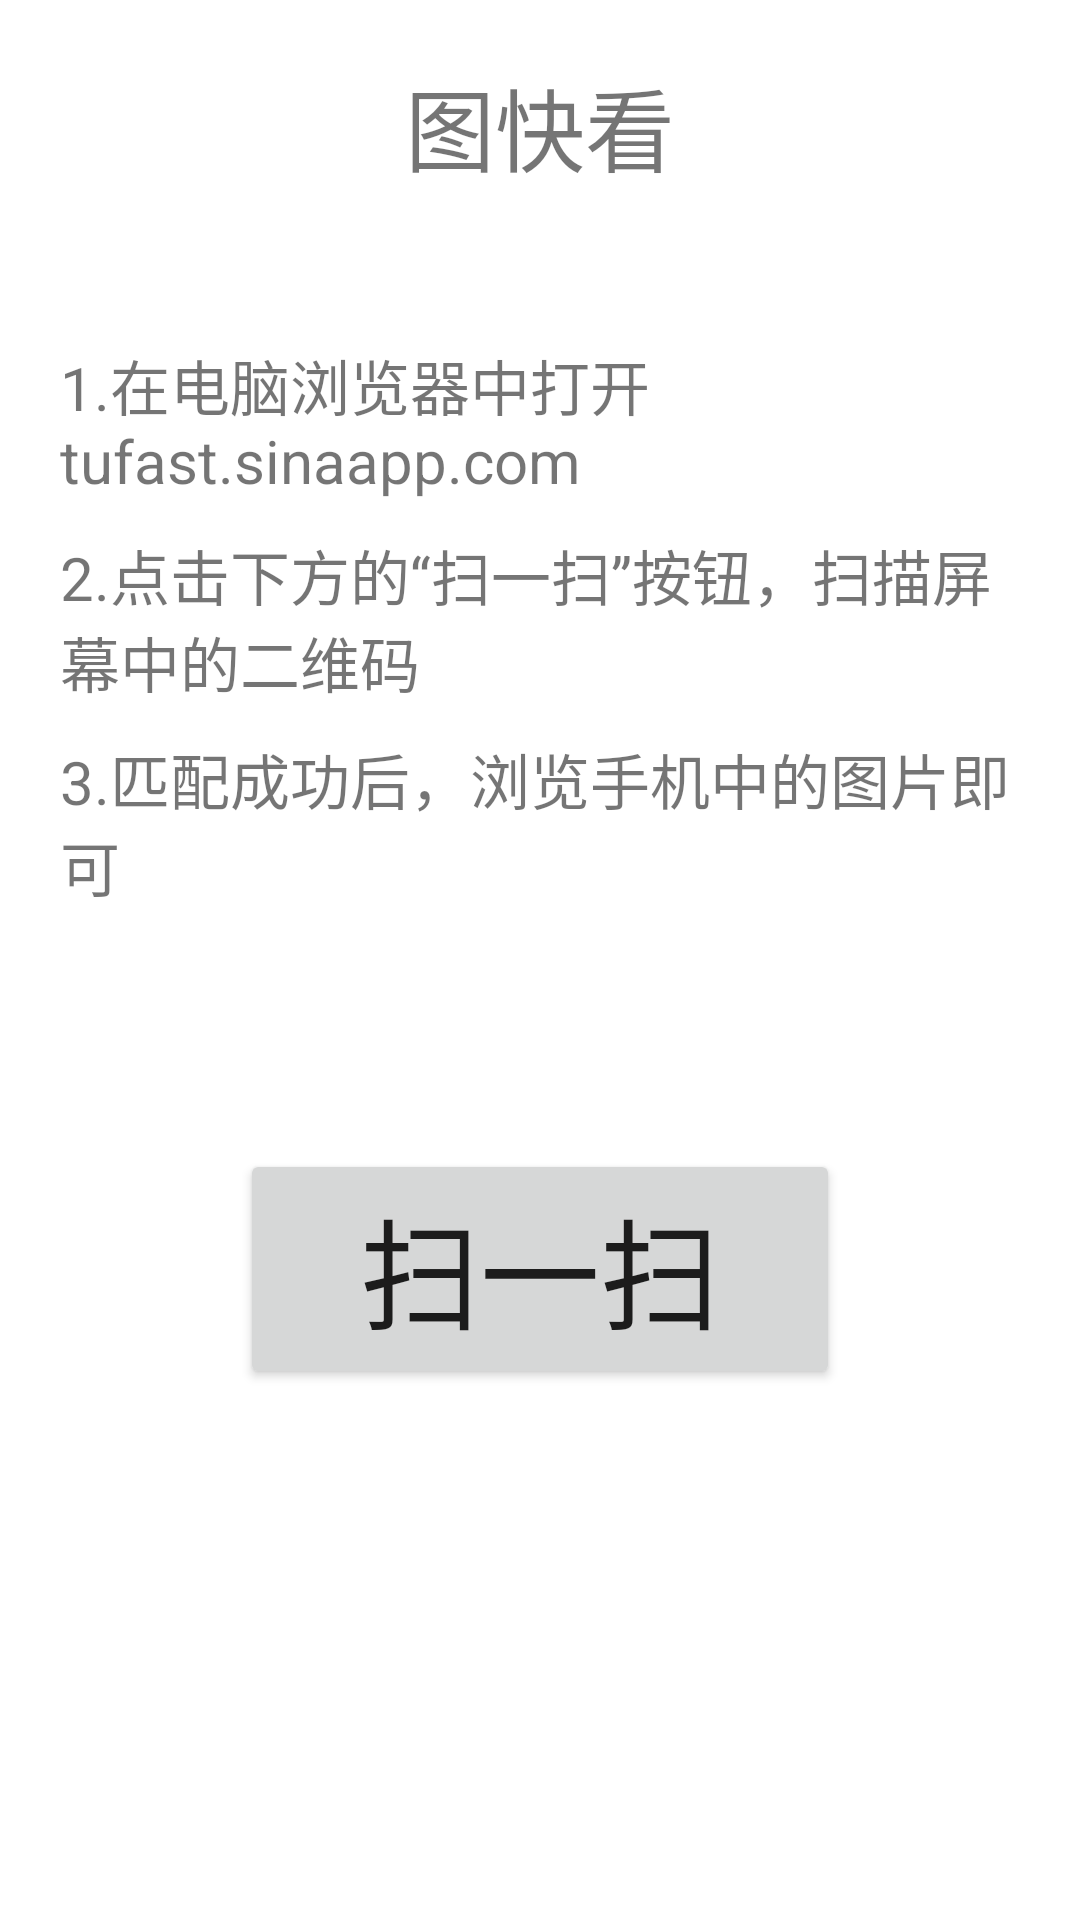

This screen was rendered from an Android layout file. Write that file and the resources it references.
<!-- AndroidManifest.xml: fallback theme Theme.MaterialComponents.DayNight.NoActionBar -->
<!-- res/layout/activity_main.xml -->
<RelativeLayout xmlns:android="http://schemas.android.com/apk/res/android"
    android:layout_width="match_parent"
    android:layout_height="match_parent">

    <TextView
        android:layout_width="fill_parent"
        android:layout_height="wrap_content"
        android:layout_marginTop="20dp"
        android:text="图快看"
        android:textSize="30dp"
        android:gravity="center_horizontal"
            android:id="@+id/textViewId"/>
    <LinearLayout android:layout_width="fill_parent" android:layout_height="fill_parent"
                  android:layout_below="@id/textViewId"
            android:orientation="vertical"
            android:gravity="center_horizontal">
        <LinearLayout android:layout_width="wrap_content" android:layout_height="wrap_content"
                      android:paddingRight="20dp"
                      android:paddingLeft="20dp"
                      android:paddingTop="40dp"
                android:orientation="vertical">
            <TextView android:layout_width="wrap_content" android:layout_height="wrap_content"
                    android:textSize="20dp"
                    android:paddingTop="10dp"
                    android:text="1.在电脑浏览器中打开tufast.sinaapp.com"/>
            <TextView android:layout_width="wrap_content" android:layout_height="wrap_content"
                      android:paddingTop="10dp"
                      android:textSize="20dp"
                    android:text="2.点击下方的“扫一扫”按钮，扫描屏幕中的二维码"/>
            <TextView android:layout_width="wrap_content" android:layout_height="wrap_content"
                      android:textSize="20dp"
                      android:paddingTop="10dp"
                    android:text="3.匹配成功后，浏览手机中的图片即可"/>
        </LinearLayout>
        <Button android:layout_width="200dp" android:layout_height="80dp"
                android:id="@+id/scanButtonId"
                android:layout_below="@id/textViewId"
                android:textSize="40sp"
                android:layout_marginTop="80dp"
                android:text="扫一扫"/>
    </LinearLayout>

</RelativeLayout>
<!-- resources referenced by this layout -->
<resources>

</resources>
